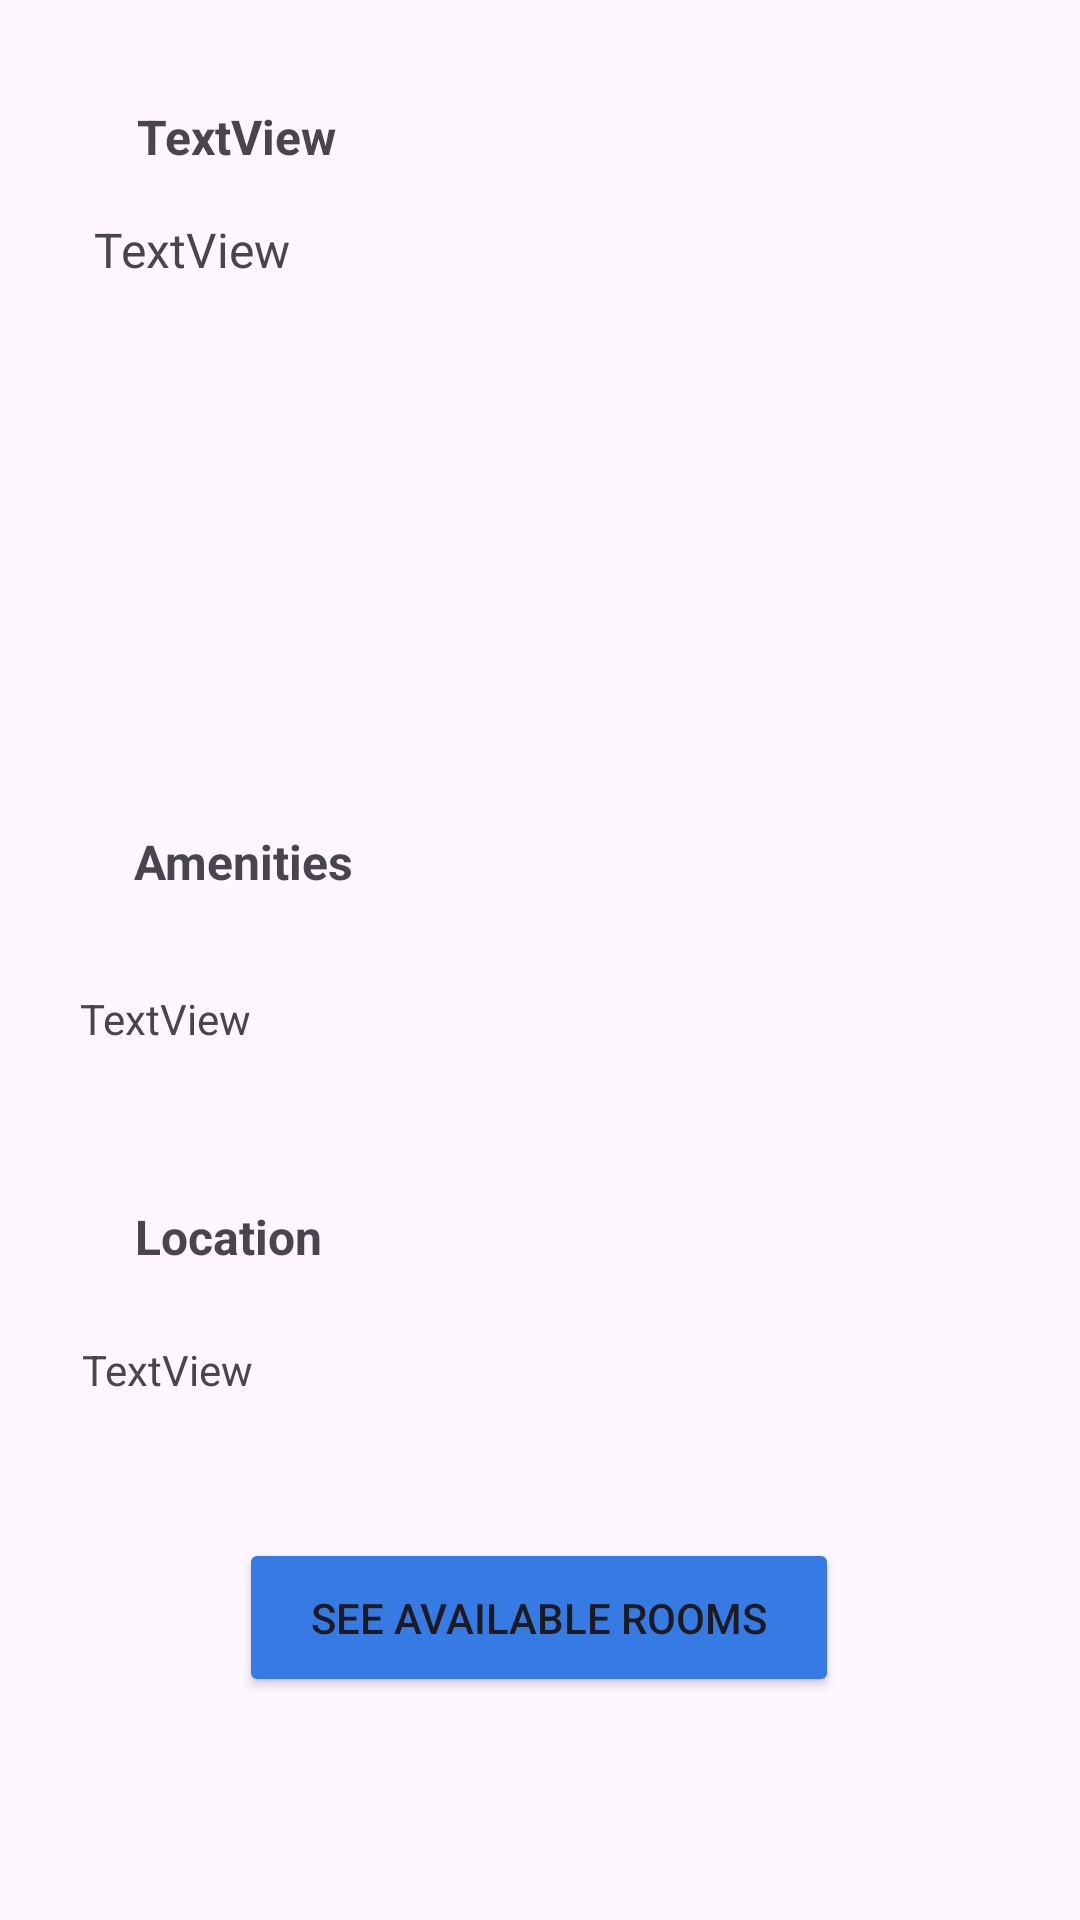

Produce the Android XML layout that renders to this screen, including the resource entries it uses.
<!-- AndroidManifest.xml: application theme Theme.HotelView -->
<!-- res/layout/activity_hotel_details.xml -->
<?xml version="1.0" encoding="utf-8"?>
<ScrollView xmlns:android="http://schemas.android.com/apk/res/android"
    xmlns:app="http://schemas.android.com/apk/res-auto"
    xmlns:tools="http://schemas.android.com/tools"
    android:layout_width="match_parent"
    android:layout_height="match_parent"
    android:fillViewport="true"
    tools:layout_editor_absoluteX="1dp"
    tools:layout_editor_absoluteY="1dp">

<androidx.constraintlayout.widget.ConstraintLayout
    android:id="@+id/recyclerView2"
    android:layout_width="match_parent"
    android:layout_height="match_parent"
    tools:context=".hoteldetails.HotelDetailsMain">

    <TextView
        android:id="@+id/txtpriceNight"
        android:layout_width="wrap_content"
        android:layout_height="wrap_content"
        app:layout_constraintBottom_toTopOf="@+id/hotelPriceNight"
        app:layout_constraintEnd_toEndOf="parent"
        app:layout_constraintHorizontal_bias="0.815"
        app:layout_constraintStart_toEndOf="@+id/hotelAddress"
        app:layout_constraintTop_toBottomOf="@+id/hotelPicture"
        app:layout_constraintVertical_bias="0.935" />

    <TextView
            android:id="@+id/txtDescription"
            android:layout_width="296dp"
            android:layout_height="187dp"
            android:layout_marginTop="16dp"
            android:text="TextView"
            android:textSize="16sp"
            app:layout_constraintEnd_toEndOf="parent"
            app:layout_constraintHorizontal_bias="0.487"
            app:layout_constraintStart_toStartOf="parent"
            app:layout_constraintTop_toBottomOf="@+id/txtTitleHotel" />

        <TextView
            android:id="@+id/txtTitleHotel"
            android:layout_width="wrap_content"
            android:layout_height="wrap_content"
            android:text="TextView"
            android:textSize="16sp"
            android:textStyle="bold"
            app:layout_constraintBottom_toBottomOf="parent"
            app:layout_constraintEnd_toEndOf="parent"
            app:layout_constraintHorizontal_bias="0.156"
            app:layout_constraintStart_toStartOf="parent"
            app:layout_constraintTop_toTopOf="parent"
            app:layout_constraintVertical_bias="0.056" />

        <TextView
            android:id="@+id/txtAmenitiesD"
            android:layout_width="306dp"
            android:layout_height="51dp"
            android:layout_marginTop="32dp"
            android:text="TextView"
            app:layout_constraintEnd_toEndOf="parent"
            app:layout_constraintHorizontal_bias="0.495"
            app:layout_constraintStart_toStartOf="parent"
            app:layout_constraintTop_toBottomOf="@+id/txtAmenities" />

        <TextView
            android:id="@+id/txtAmenities"
            android:layout_width="wrap_content"
            android:layout_height="wrap_content"
            android:text="Amenities"
            android:textSize="16sp"
            android:textStyle="bold"
            app:layout_constraintBottom_toBottomOf="parent"
            app:layout_constraintEnd_toEndOf="parent"
            app:layout_constraintHorizontal_bias="0.156"
            app:layout_constraintStart_toStartOf="parent"
            app:layout_constraintTop_toBottomOf="@+id/txtDescription"
            app:layout_constraintVertical_bias="0.047" />

        <TextView
            android:id="@+id/txtLocation"
            android:layout_width="wrap_content"
            android:layout_height="wrap_content"
            android:text="Location"
            android:textSize="16sp"
            android:textStyle="bold"
            app:layout_constraintBottom_toBottomOf="parent"
            app:layout_constraintEnd_toEndOf="parent"
            app:layout_constraintHorizontal_bias="0.151"
            app:layout_constraintStart_toStartOf="parent"
            app:layout_constraintTop_toBottomOf="@+id/txtAmenitiesD"
            app:layout_constraintVertical_bias="0.086" />

    <TextView
            android:id="@+id/txtExactLocation"
            android:layout_width="303dp"
            android:layout_height="48dp"
            android:layout_marginTop="24dp"
            android:text="TextView"
            app:layout_constraintBottom_toBottomOf="parent"
            app:layout_constraintEnd_toEndOf="parent"
            app:layout_constraintHorizontal_bias="0.481"
            app:layout_constraintStart_toStartOf="parent"
            app:layout_constraintTop_toBottomOf="@+id/txtLocation"
            app:layout_constraintVertical_bias="0.0" />

    <Button
        android:id="@+id/btnAvailableRooms"
        android:layout_width="200dp"
        android:layout_height="53dp"
        android:backgroundTint="#367BE3"
        android:text="See available rooms"
        app:layout_constraintBottom_toBottomOf="parent"
        app:layout_constraintEnd_toEndOf="parent"
        app:layout_constraintHorizontal_bias="0.497"
        app:layout_constraintStart_toStartOf="parent"
        app:layout_constraintTop_toBottomOf="@+id/txtExactLocation"
        app:layout_constraintVertical_bias="0.191" />

</androidx.constraintlayout.widget.ConstraintLayout>
</ScrollView>
<!-- resources referenced by this layout -->
<resources>
  <style name="Theme.HotelView" parent="Base.Theme.HotelView" />
  <style name="Base.Theme.HotelView" parent="Theme.Material3.DayNight">
          
          
          <item name="colorPrimary">#039BE5</item>
  
  
      </style>
</resources>
